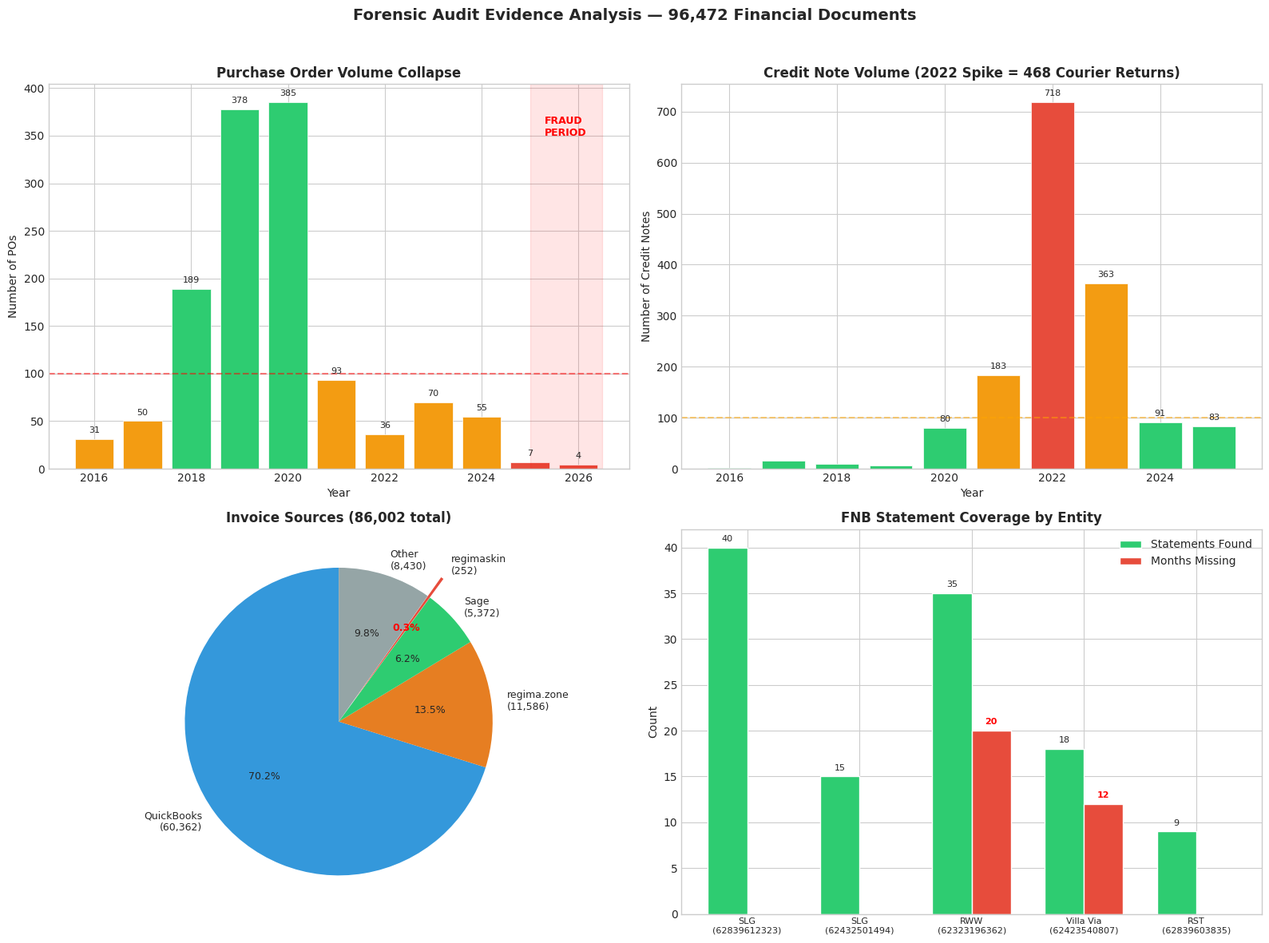

Here is the Python script that generated this plot: (Note: this script raises an exception after producing the figure.)
import matplotlib
matplotlib.use('Agg')
import matplotlib.pyplot as plt
import numpy as np

plt.style.use('seaborn-v0_8-whitegrid')
plt.rcParams['font.family'] = 'DejaVu Sans'
plt.rcParams['font.size'] = 10

fig, axes = plt.subplots(2, 2, figsize=(16, 12))
fig.suptitle('Forensic Audit Evidence Analysis — 96,472 Financial Documents', fontsize=14, fontweight='bold', y=0.98)

# 1. Purchase Order Collapse (top-left)
ax = axes[0, 0]
years = [2016, 2017, 2018, 2019, 2020, 2021, 2022, 2023, 2024, 2025, 2026]
po_counts = [31, 50, 189, 378, 385, 93, 36, 70, 55, 7, 4]
colors = ['#2ecc71' if c > 100 else '#f39c12' if c > 30 else '#e74c3c' for c in po_counts]
bars = ax.bar(years, po_counts, color=colors, edgecolor='white', linewidth=0.5)
ax.set_title('Purchase Order Volume Collapse', fontweight='bold')
ax.set_xlabel('Year')
ax.set_ylabel('Number of POs')
ax.axhline(y=100, color='red', linestyle='--', alpha=0.5, label='Minimum expected')
# Annotate the fraud period
ax.axvspan(2025, 2026.5, alpha=0.1, color='red')
ax.text(2025.3, 350, 'FRAUD\nPERIOD', color='red', fontsize=9, fontweight='bold')
for bar, count in zip(bars, po_counts):
    ax.text(bar.get_x() + bar.get_width()/2., bar.get_height() + 5, str(count), ha='center', va='bottom', fontsize=8)

# 2. Credit Note Spike (top-right)
ax = axes[0, 1]
cn_years = [2016, 2017, 2018, 2019, 2020, 2021, 2022, 2023, 2024, 2025]
cn_counts = [1, 16, 9, 6, 80, 183, 718, 363, 91, 83]
colors2 = ['#e74c3c' if c > 500 else '#f39c12' if c > 100 else '#2ecc71' for c in cn_counts]
bars2 = ax.bar(cn_years, cn_counts, color=colors2, edgecolor='white', linewidth=0.5)
ax.set_title('Credit Note Volume (2022 Spike = 468 Courier Returns)', fontweight='bold')
ax.set_xlabel('Year')
ax.set_ylabel('Number of Credit Notes')
ax.axhline(y=100, color='orange', linestyle='--', alpha=0.5)
for bar, count in zip(bars2, cn_counts):
    if count > 50:
        ax.text(bar.get_x() + bar.get_width()/2., bar.get_height() + 10, str(count), ha='center', va='bottom', fontsize=8)

# 3. Invoice Sources (bottom-left)
ax = axes[1, 0]
sources = ['QuickBooks\n(60,362)', 'regima.zone\n(11,586)', 'Sage\n(5,372)', 'regimaskin\n(252)', 'Other\n(8,430)']
sizes = [60362, 11586, 5372, 252, 8430]
colors3 = ['#3498db', '#e67e22', '#2ecc71', '#e74c3c', '#95a5a6']
explode = (0, 0, 0, 0.15, 0)
wedges, texts, autotexts = ax.pie(sizes, labels=sources, colors=colors3, explode=explode, 
                                   autopct='%1.1f%%', startangle=90, textprops={'fontsize': 9})
autotexts[3].set_fontweight('bold')
autotexts[3].set_color('red')
ax.set_title('Invoice Sources (86,002 total)', fontweight='bold')

# 4. Bank Statement Coverage by Entity (bottom-right)
ax = axes[1, 1]
entities = ['SLG\n(62839612323)', 'SLG\n(62432501494)', 'RWW\n(62323196362)', 'Villa Via\n(62423540807)', 'RST\n(62839603835)']
stmts = [40, 15, 35, 18, 9]
missing = [0, 0, 20, 12, 0]
x = np.arange(len(entities))
width = 0.35
bars_have = ax.bar(x - width/2, stmts, width, label='Statements Found', color='#2ecc71', edgecolor='white')
bars_miss = ax.bar(x + width/2, missing, width, label='Months Missing', color='#e74c3c', edgecolor='white')
ax.set_title('FNB Statement Coverage by Entity', fontweight='bold')
ax.set_ylabel('Count')
ax.set_xticks(x)
ax.set_xticklabels(entities, fontsize=8)
ax.legend()
for bar, count in zip(bars_have, stmts):
    ax.text(bar.get_x() + bar.get_width()/2., bar.get_height() + 0.5, str(count), ha='center', va='bottom', fontsize=8)
for bar, count in zip(bars_miss, missing):
    if count > 0:
        ax.text(bar.get_x() + bar.get_width()/2., bar.get_height() + 0.5, str(count), ha='center', va='bottom', fontsize=8, color='red', fontweight='bold')

plt.tight_layout(rect=[0, 0, 1, 0.96])
plt.savefig('/home/ubuntu/forensic_audit_charts.png', dpi=150, bbox_inches='tight')
print("Charts saved to /home/ubuntu/forensic_audit_charts.png")
